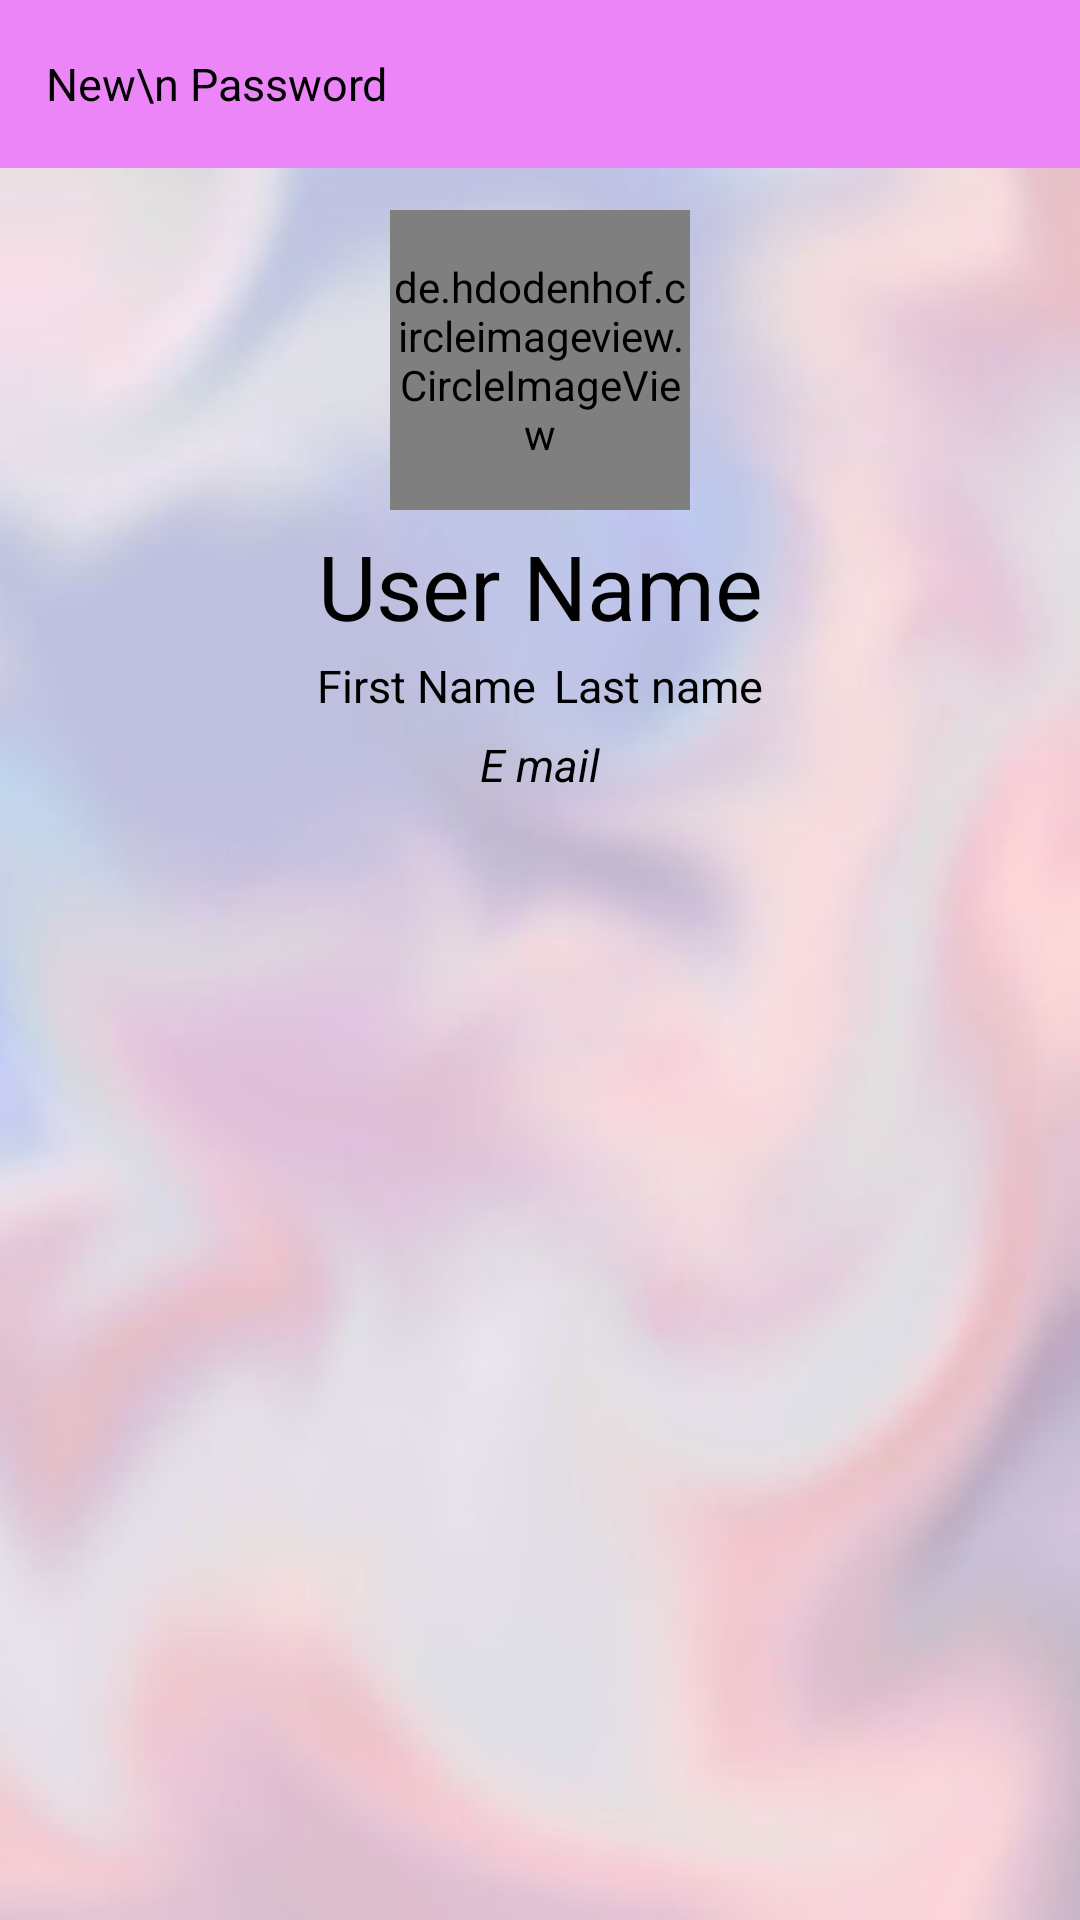

Produce the Android XML layout that renders to this screen, including the resource entries it uses.
<!-- AndroidManifest.xml: application theme Theme.Bolovai -->
<!-- res/layout/fragment_profile.xml -->
<?xml version="1.0" encoding="utf-8"?>
<androidx.constraintlayout.widget.ConstraintLayout xmlns:android="http://schemas.android.com/apk/res/android"
    xmlns:app="http://schemas.android.com/apk/res-auto"
    xmlns:tools="http://schemas.android.com/tools"
    android:layout_width="match_parent"
    android:layout_height="match_parent"
    android:background="@drawable/feed"
    android:clickable="true"
    tools:context=".fragments.ProfileFragment">

    <com.google.android.material.appbar.AppBarLayout
        android:id="@+id/appBarLayout"
        android:layout_width="match_parent"
        android:layout_height="wrap_content"
        android:background="#EC86F8"
        app:layout_constraintEnd_toEndOf="parent"
        app:layout_constraintStart_toStartOf="parent"
        app:layout_constraintTop_toTopOf="parent">

        <FrameLayout
            android:layout_width="match_parent"
            android:layout_height="match_parent"
            android:orientation="horizontal">

            <androidx.appcompat.widget.Toolbar

                android:id="@+id/logOut"
                android:layout_width="wrap_content"
                android:layout_height="?attr/actionBarSize"
                android:layout_gravity="end"
                android:paddingStart="6dp"
                android:paddingEnd="16dp"
                app:contentInsetStartWithNavigation="0dp"
                app:navigationIcon="@drawable/ic_baseline_logout_24" />
            <TextView
                android:id="@+id/forgotPasswordtv"
                android:layout_width="wrap_content"
                android:layout_height="wrap_content"
                android:text="New\n Password"
                android:clickable="true"
                android:gravity="center"
                android:layout_marginStart="15dp"
                android:textColor="@color/black"
                android:layout_gravity="start|center"
                android:textSize="15sp"/>

        </FrameLayout>


    </com.google.android.material.appbar.AppBarLayout>


    <de.hdodenhof.circleimageview.CircleImageView
        android:id="@+id/defaultPfp"
        android:layout_width="100dp"
        android:layout_height="100dp"
        android:layout_marginTop="70dp"
        app:layout_constraintEnd_toEndOf="parent"
        app:layout_constraintStart_toStartOf="parent"
        app:layout_constraintTop_toTopOf="parent"
        android:src="@drawable/defaultpfp"/>




    <TextView
        android:id="@+id/ProfileUserNAme"
        android:layout_width="wrap_content"
        android:layout_height="wrap_content"
        android:gravity="center"
        android:layout_marginTop="5dp"
        android:text="User Name"
        android:textColor="@color/black"
        android:textSize="30sp"
        app:layout_constraintEnd_toEndOf="parent"
        app:layout_constraintStart_toStartOf="parent"
        app:layout_constraintTop_toBottomOf="@+id/defaultPfp" />

    <LinearLayout
        android:id="@+id/linearLayout2"
        android:layout_width="wrap_content"
        android:layout_height="wrap_content"
        android:orientation="horizontal"
        app:layout_constraintEnd_toEndOf="parent"
        app:layout_constraintStart_toStartOf="parent"
        app:layout_constraintTop_toBottomOf="@+id/ProfileUserNAme">

        <TextView
            android:id="@+id/ProfileFirstName"
            android:layout_width="wrap_content"
            android:layout_height="wrap_content"
            android:layout_margin="3dp"
            android:layout_weight="1"
            android:text="First Name"
            android:textColor="@color/black"
            android:textSize="15sp" />

        <TextView
            android:id="@+id/ProfileLastName"
            android:layout_width="wrap_content"
            android:layout_height="wrap_content"
            android:layout_margin="3dp"
            android:layout_weight="1"
            android:text="Last name"
            android:textColor="@color/black"
            android:textSize="15sp" />
    </LinearLayout>

    <TextView
        android:id="@+id/ProfileEmail"
        android:layout_width="wrap_content"
        android:layout_height="wrap_content"
        android:layout_marginTop="3dp"
        android:gravity="center"
        android:text="E mail"
        android:textStyle="italic"
        android:textColor="@color/black"
        android:textSize="15sp"
        app:layout_constraintEnd_toEndOf="parent"
        app:layout_constraintStart_toStartOf="parent"
        app:layout_constraintTop_toBottomOf="@+id/linearLayout2" />


    <androidx.recyclerview.widget.RecyclerView
        android:id="@+id/profileRecyclerView"
        android:layout_width="match_parent"
        android:layout_height="0dp"
        android:layout_marginTop="8dp"
        android:layout_marginBottom="51dp"
        app:layout_constraintBottom_toBottomOf="parent"
        app:layout_constraintTop_toBottomOf="@+id/ProfileEmail"
        app:reverseLayout="true"
        app:stackFromEnd="true"
        tools:listitem="@layout/diary_item" />

</androidx.constraintlayout.widget.ConstraintLayout>
<!-- res/layout/diary_item.xml (included above) -->
<?xml version="1.0" encoding="utf-8"?>
<androidx.constraintlayout.widget.ConstraintLayout xmlns:android="http://schemas.android.com/apk/res/android"
    xmlns:app="http://schemas.android.com/apk/res-auto"
    xmlns:tools="http://schemas.android.com/tools"
    android:layout_width="match_parent"
    android:layout_height="wrap_content"
    android:background="@drawable/charchuna"
    android:layout_margin="5dp">


    <TextView
        android:id="@+id/feeling"
        android:layout_width="wrap_content"
        android:layout_height="wrap_content"
        android:layout_marginTop="8dp"
        android:text="emocia"
        android:textSize="20sp"
        app:layout_constraintStart_toEndOf="@+id/textView5"
        app:layout_constraintTop_toTopOf="parent" />

    <TextView
        android:id="@+id/diaryText"
        android:layout_width="wrap_content"
        android:layout_height="wrap_content"
        android:text="default"
        android:background="@drawable/charchunia_note"
        android:textSize="20sp"
        android:textColor="#0D609F"
        android:padding="25dp"
        app:layout_constraintEnd_toEndOf="parent"
        app:layout_constraintStart_toStartOf="parent"
        app:layout_constraintTop_toBottomOf="@+id/feeling" />

    <TextView
        android:id="@+id/textView5"
        android:layout_width="wrap_content"
        android:layout_height="wrap_content"
        android:layout_marginStart="8dp"
        android:layout_marginTop="8dp"
        android:text="current mood:"
        android:textSize="20sp"
        android:textColor="#0D609F"
        app:layout_constraintStart_toStartOf="parent"
        app:layout_constraintTop_toTopOf="parent" />

    <TextView
        android:id="@+id/timetv"
        android:layout_width="wrap_content"
        android:layout_height="wrap_content"
        android:layout_marginEnd="25dp"
        android:text="time"
        android:textSize="15dp"
        android:textStyle="bold"
        android:textColor="#4E4471"
        app:layout_constraintEnd_toEndOf="parent"
        app:layout_constraintTop_toBottomOf="@+id/diaryText" />

    <TextView
        android:id="@+id/datetv"
        android:layout_width="wrap_content"
        android:layout_height="wrap_content"
        android:text="date"
        android:textSize="12dp"
        android:textStyle="italic"
        android:textColor="#4E4471"
        android:layout_marginBottom="8dp"
        android:layout_marginEnd="25dp"
        app:layout_constraintEnd_toEndOf="parent"
        app:layout_constraintBottom_toBottomOf="parent"
        app:layout_constraintStart_toStartOf="@+id/timetv"
        app:layout_constraintTop_toBottomOf="@+id/timetv" />
</androidx.constraintlayout.widget.ConstraintLayout>
<!-- resources referenced by this layout -->
<resources>
  <color name="black">#FF000000</color>
  <!-- drawable charchuna (drawable) -->
  <?xml version="1.0" encoding="utf-8"?>
  <shape xmlns:android="http://schemas.android.com/apk/res/android">
      <stroke android:width="2dp"
          android:color="@color/pink"/>
      <corners android:radius="15dp"/>
  
  </shape>
  <!-- drawable charchunia_note (drawable) -->
  <?xml version="1.0" encoding="utf-8"?>
  <shape xmlns:android="http://schemas.android.com/apk/res/android">
      <stroke android:width="2dp"
          android:color="#0FFF00DD"/>
      <corners android:radius="15dp"/>
  
  </shape>
  <!-- drawable defaultpfp: jpg bitmap (drawable-v24, 31760 bytes) -->
  <!-- drawable feed: png bitmap (drawable-v24, 212570 bytes) -->
  <style name="Theme.Bolovai" parent="Theme.MaterialComponents.DayNight.DarkActionBar">
          
          <item name="colorPrimary">@color/pink</item>
          <item name="colorPrimaryVariant">@color/pink</item>
          <item name="colorOnPrimary">@color/white</item>
          
          <item name="colorSecondary">@color/teal_200</item>
          <item name="colorSecondaryVariant">@color/teal_700</item>
          <item name="colorOnSecondary">@color/black</item>
          
          <item name="android:statusBarColor">?attr/colorPrimaryVariant</item>
          
      </style>
  <color name="pink">#FA28F5</color>
  <color name="white">#FFFFFFFF</color>
  <color name="teal_200">#FF03DAC5</color>
  <color name="teal_700">#FF018786</color>
</resources>
